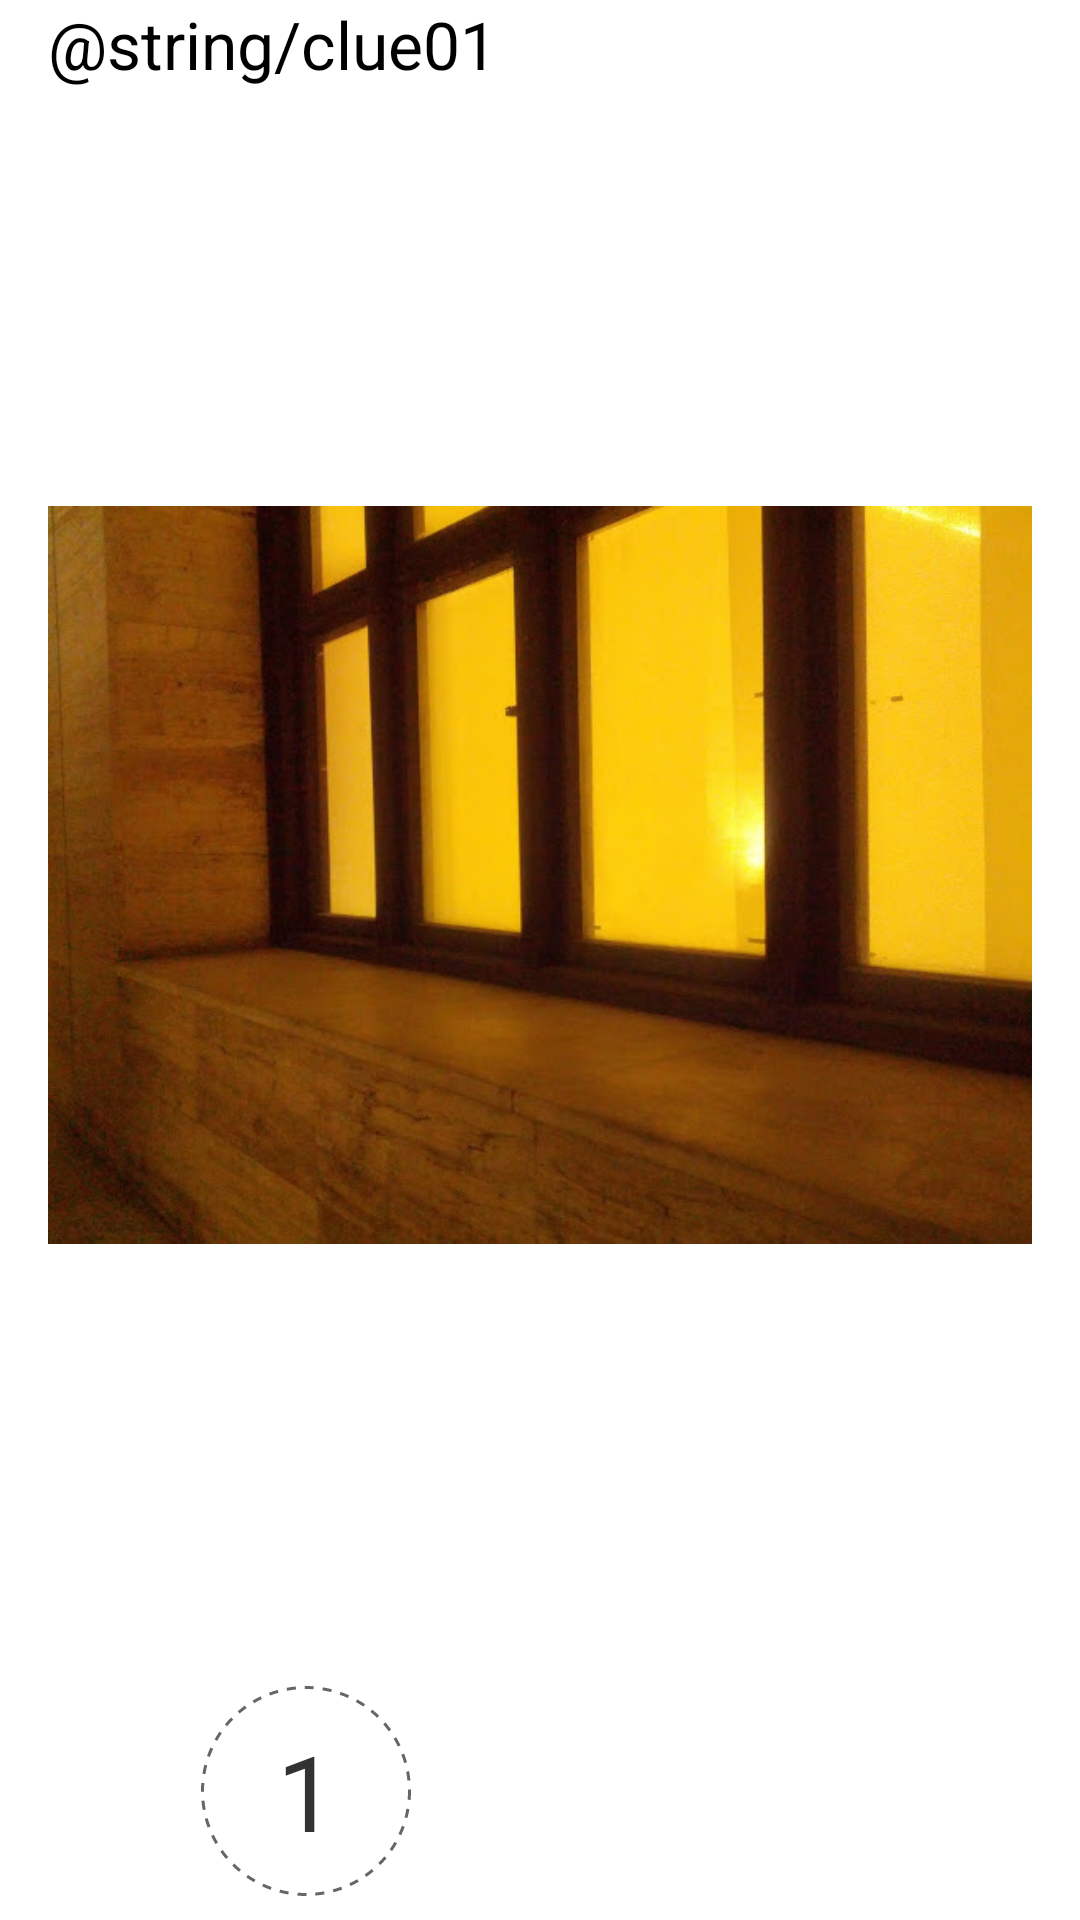

Produce the Android XML layout that renders to this screen, including the resource entries it uses.
<!-- AndroidManifest.xml: application theme AppTheme -->
<!-- res/layout/activity_qrscan_first.xml -->
<LinearLayout xmlns:android="http://schemas.android.com/apk/res/android"
    xmlns:tools="http://schemas.android.com/tools"
    android:id="@+id/LinearLayout1"
    android:layout_width="fill_parent"
    android:layout_height="fill_parent"
    android:gravity="bottom"
    android:orientation="vertical"
    android:paddingLeft="16dp"
    android:paddingRight="16dp"
    tools:context=".QRscan_first" >

    <TextView
        android:id="@+id/textResult"
        android:layout_width="fill_parent"
        android:layout_height="wrap_content"
        android:text="@string/clue01"
        android:textAppearance="?android:attr/textAppearanceLarge" />

    <ImageView
        android:id="@+id/imageView1"
        android:layout_width="wrap_content"
        android:layout_height="200dp"
        android:layout_weight="3.88"
        android:contentDescription="@string/image_clue_1"
        android:src="@drawable/clue01" />

	<LinearLayout
        android:id="@+id/clueStatus"
        android:layout_width="match_parent"
        android:layout_height="wrap_content"
        android:layout_alignParentBottom="true"
        android:layout_centerHorizontal="true"
        android:padding="8dp" >
	    <LinearLayout
	            android:id="@+id/tag_container_1"
	            android:layout_width="0dp"
	            android:layout_height="wrap_content"
	            android:layout_weight="1"
	            android:gravity="center" >
	
	            <TextView
	                android:id="@+id/tag_1_notfound_marker"
	                style="@style/TagMarker"
	                android:layout_width="70dp"
	                android:layout_height="70dp"
	                android:text="@string/one" />
	
	            <ImageView
	                android:id="@+id/tag_1_found_marker"
	                android:layout_width="70dp"
	                android:layout_height="70dp"
	                android:src="@drawable/green_circle"
	                android:visibility="gone" /> 
				
  	            
                
		
	    </LinearLayout>
	    <LinearLayout
	            android:id="@+id/tag_container_11"
	            android:layout_width="0dp"
	            android:layout_height="wrap_content"
	            android:layout_weight="1"
	            android:gravity="center" >
	            <ImageView
	                android:id="@+id/tag_1_next"
	                android:layout_width="70dp"
	                android:layout_height="70dp"
	                android:src="@drawable/green_circle_arrow"
	                android:visibility="gone"
	                android:onClick="nextFrag" />
  	    </LinearLayout>   
       
    </LinearLayout>

   

</LinearLayout>
<!-- resources referenced by this layout -->
<resources>
  <!-- drawable clue01: jpg bitmap (drawable, 55486 bytes) -->
  <!-- drawable green_circle (drawable) -->
  <?xml version="1.0" encoding="utf-8"?>
  
  
  <layer-list
          xmlns:android="http://schemas.android.com/apk/res/android">
      <item android:top="5dp"
            android:bottom="5dp"
            android:left="5dp"
            android:right="5dp">
          <shape android:shape="oval">
              <size android:height="10dp" android:width="10dp"/>
              <solid android:color="#FF99CC00" />
          </shape>
      </item>
      <item android:drawable="@drawable/solid_circle"/>
      <item android:drawable="@drawable/pawprint"
            android:top="5dp"
            android:bottom="5dp"
            android:left="5dp"
            android:right="5dp" />
  
  </layer-list>
  <!-- drawable green_circle_arrow (drawable) -->
  <?xml version="1.0" encoding="utf-8"?>
  
  
  <layer-list
          xmlns:android="http://schemas.android.com/apk/res/android">
      <item android:top="5dp"
            android:bottom="5dp"
            android:left="5dp"
            android:right="5dp">
          <shape android:shape="oval">
              <size android:height="10dp" android:width="10dp"/>
              <solid android:color="#FF99CC00" />
          </shape>
      </item>
      <item android:drawable="@drawable/solid_circle"/>
      <item android:drawable="@drawable/arrowr"
            android:top="5dp"
            android:bottom="5dp"
            android:left="5dp"
            android:right="5dp" />
  
  </layer-list>
  <string name="image_clue_1">Image Clue 1</string>
  <string name="one">1</string>
  <style name="TagMarker">
          <item name="android:background">@drawable/dashed_circle</item>
          <item name="android:gravity">center_vertical|center_horizontal</item>
          <item name="android:typeface">sans</item>
          <item name="android:textSize">35dp</item>
      </style>
  <style name="AppTheme" parent="android:style/Theme.Light">
          <item name="android:windowTitleSize">@dimen/actionbar_compat_height</item>
          <item name="android:windowTitleBackgroundStyle">@style/ActionBarCompat</item>
          <item name="android:windowContentOverlay">@drawable/actionbar_shadow</item>
  
          
          <item name="actionbarCompatTitleStyle">@style/ActionBarCompatTitle</item>
          <item name="actionbarCompatItemStyle">@style/ActionBarCompatItem</item>
          <item name="actionbarCompatItemHomeStyle">@style/ActionBarCompatHomeItem</item>
          <item name="actionbarCompatProgressIndicatorStyle">@style/ActionBarCompatProgressIndicator</item>
      </style>
  <!-- drawable solid_circle (drawable) -->
  <?xml version="1.0" encoding="utf-8"?>
  
  
  <shape xmlns:android="http://schemas.android.com/apk/res/android"
         android:shape="oval">
      <stroke
         android:width="1dp"
         android:color="#FF666666" />
  </shape>
  <!-- drawable arrowr: png bitmap (drawable-hdpi, 1798 bytes) -->
  <!-- drawable dashed_circle (drawable) -->
  <?xml version="1.0" encoding="utf-8"?>
  
  
  <shape xmlns:android="http://schemas.android.com/apk/res/android"
         android:shape="oval">
      <stroke
              android:width="1dp"
              android:color="#FF666666"
              android:dashWidth="3dp"
              android:dashGap="3dp" />
  </shape>
  <dimen name="actionbar_compat_height">48dp</dimen>
  <style name="ActionBarCompat">
          <item name="android:background">#eee</item>
      </style>
  <style name="ActionBarCompatTitle" parent="style/ActionBarCompatTitleBase">
          <item name="android:textColor">@color/actionbar_title_color</item>
      </style>
  <style name="ActionBarCompatItem" parent="style/ActionBarCompatItemBase">
      </style>
  <style name="ActionBarCompatHomeItem" parent="style/ActionBarCompatItemBase">
      </style>
  <style name="ActionBarCompatProgressIndicator" parent="android:style/Widget.ProgressBar.Large">
          <item name="android:indeterminate">true</item>
      </style>
  <color name="actionbar_title_color">#224894</color>
</resources>
